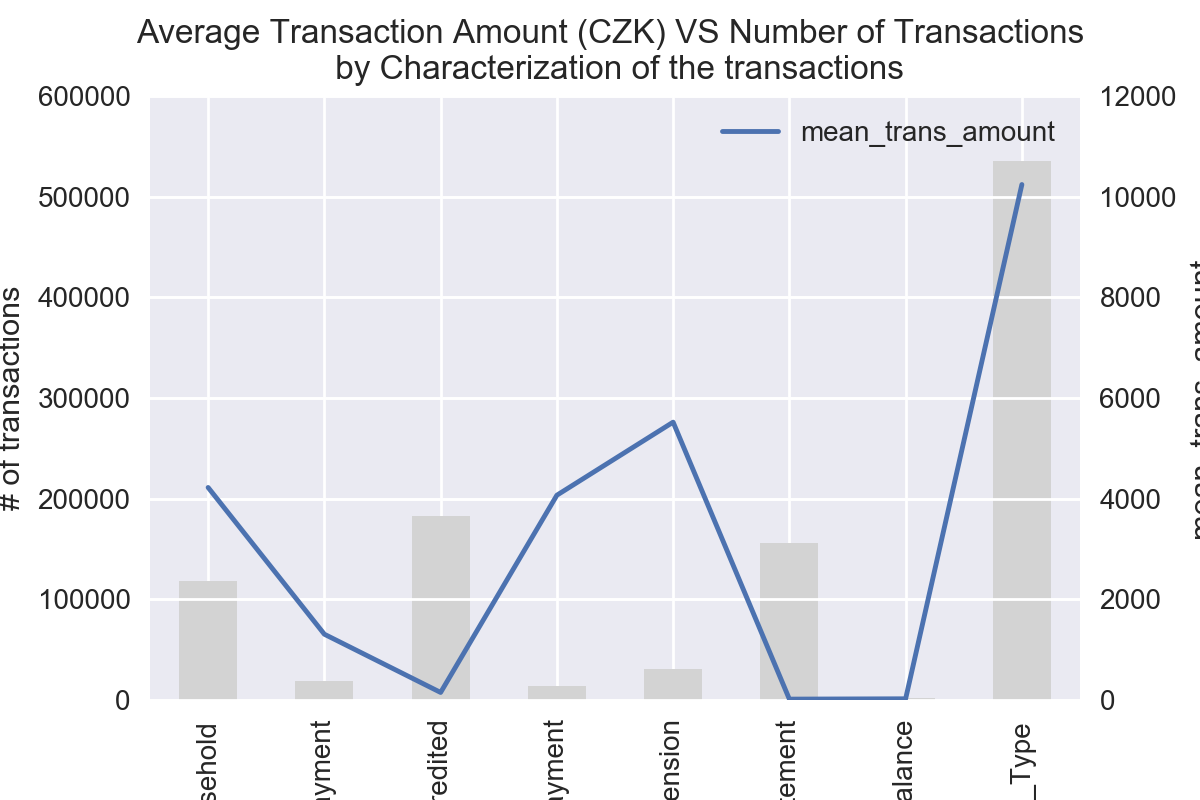

Data behind this chart, as committed beside it:
, trans_k_symbol, mean_trans_amount, size
0, Household, 4222, 118065
1, Insurance payment, 1307, 18500
2, Interest credited, 150, 183114
3, Loan payment, 4069, 13580
4, Old-age pension, 5520, 30338
5, Payment for statement, 17.24, 155832
6, Sanction interest if negative balance, 23.88, 1577
7, Unknown_Transaction_Type, 10241, 535314
